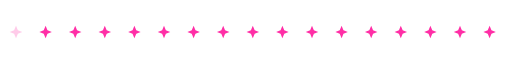
t = 0.00 s
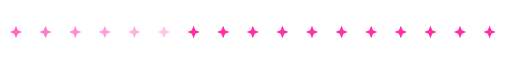
t = 0.74 s
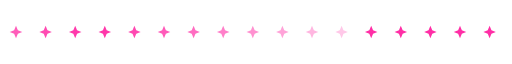
t = 1.56 s
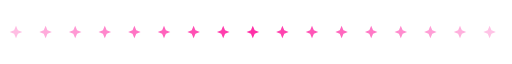
t = 2.30 s
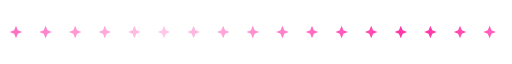
t = 3.08 s
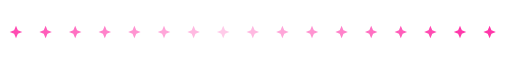
t = 3.38 s

The animated SVG that drew these frames (rendered in a browser with its animation timeline set to each time). Animation: 17 SMIL elements (animate=17); one cycle of 4.64 s, repeats indefinitely.

<svg xmlns="http://www.w3.org/2000/svg" viewBox="0 0 320 24" width="320" height="24" fill="none"><defs><linearGradient id="orb" x1="0.3" y1="0.2" x2="0.8" y2="0.9"><stop offset="0" stop-color="#FFFFFF"/><stop offset="0.4" stop-color="#BFD8FF"/><stop offset="1" stop-color="#FF2EA6"/></linearGradient><linearGradient id="gold" x1="0" y1="0" x2="0" y2="1"><stop offset="0" stop-color="#FFF1B0"/><stop offset="0.5" stop-color="#D4AF37"/><stop offset="1" stop-color="#8A6A12"/></linearGradient></defs><g transform="translate(10,12)"><g><animate attributeName="opacity" values=".25;1;.25" dur="2.4s" begin="0s" repeatCount="indefinite"/><path d="M0 -3.9L1.17 -1.17L3.9 0L1.17 1.17L0 3.9L-1.17 1.17L-3.9 0L-1.17 -1.17Z" fill="#FF2EA6"/></g></g><g transform="translate(28.5,12)"><g><animate attributeName="opacity" values=".25;1;.25" dur="2.4s" begin="0.14s" repeatCount="indefinite"/><path d="M0 -3.9L1.17 -1.17L3.9 0L1.17 1.17L0 3.9L-1.17 1.17L-3.9 0L-1.17 -1.17Z" fill="#FF2EA6"/></g></g><g transform="translate(47,12)"><g><animate attributeName="opacity" values=".25;1;.25" dur="2.4s" begin="0.28s" repeatCount="indefinite"/><path d="M0 -3.9L1.17 -1.17L3.9 0L1.17 1.17L0 3.9L-1.17 1.17L-3.9 0L-1.17 -1.17Z" fill="#FF2EA6"/></g></g><g transform="translate(65.5,12)"><g><animate attributeName="opacity" values=".25;1;.25" dur="2.4s" begin="0.42s" repeatCount="indefinite"/><path d="M0 -3.9L1.17 -1.17L3.9 0L1.17 1.17L0 3.9L-1.17 1.17L-3.9 0L-1.17 -1.17Z" fill="#FF2EA6"/></g></g><g transform="translate(84,12)"><g><animate attributeName="opacity" values=".25;1;.25" dur="2.4s" begin="0.56s" repeatCount="indefinite"/><path d="M0 -3.9L1.17 -1.17L3.9 0L1.17 1.17L0 3.9L-1.17 1.17L-3.9 0L-1.17 -1.17Z" fill="#FF2EA6"/></g></g><g transform="translate(102.5,12)"><g><animate attributeName="opacity" values=".25;1;.25" dur="2.4s" begin="0.7s" repeatCount="indefinite"/><path d="M0 -3.9L1.17 -1.17L3.9 0L1.17 1.17L0 3.9L-1.17 1.17L-3.9 0L-1.17 -1.17Z" fill="#FF2EA6"/></g></g><g transform="translate(121,12)"><g><animate attributeName="opacity" values=".25;1;.25" dur="2.4s" begin="0.84s" repeatCount="indefinite"/><path d="M0 -3.9L1.17 -1.17L3.9 0L1.17 1.17L0 3.9L-1.17 1.17L-3.9 0L-1.17 -1.17Z" fill="#FF2EA6"/></g></g><g transform="translate(139.5,12)"><g><animate attributeName="opacity" values=".25;1;.25" dur="2.4s" begin="0.98s" repeatCount="indefinite"/><path d="M0 -3.9L1.17 -1.17L3.9 0L1.17 1.17L0 3.9L-1.17 1.17L-3.9 0L-1.17 -1.17Z" fill="#FF2EA6"/></g></g><g transform="translate(158,12)"><g><animate attributeName="opacity" values=".25;1;.25" dur="2.4s" begin="1.12s" repeatCount="indefinite"/><path d="M0 -3.9L1.17 -1.17L3.9 0L1.17 1.17L0 3.9L-1.17 1.17L-3.9 0L-1.17 -1.17Z" fill="#FF2EA6"/></g></g><g transform="translate(176.5,12)"><g><animate attributeName="opacity" values=".25;1;.25" dur="2.4s" begin="1.26s" repeatCount="indefinite"/><path d="M0 -3.9L1.17 -1.17L3.9 0L1.17 1.17L0 3.9L-1.17 1.17L-3.9 0L-1.17 -1.17Z" fill="#FF2EA6"/></g></g><g transform="translate(195,12)"><g><animate attributeName="opacity" values=".25;1;.25" dur="2.4s" begin="1.4s" repeatCount="indefinite"/><path d="M0 -3.9L1.17 -1.17L3.9 0L1.17 1.17L0 3.9L-1.17 1.17L-3.9 0L-1.17 -1.17Z" fill="#FF2EA6"/></g></g><g transform="translate(213.5,12)"><g><animate attributeName="opacity" values=".25;1;.25" dur="2.4s" begin="1.54s" repeatCount="indefinite"/><path d="M0 -3.9L1.17 -1.17L3.9 0L1.17 1.17L0 3.9L-1.17 1.17L-3.9 0L-1.17 -1.17Z" fill="#FF2EA6"/></g></g><g transform="translate(232,12)"><g><animate attributeName="opacity" values=".25;1;.25" dur="2.4s" begin="1.68s" repeatCount="indefinite"/><path d="M0 -3.9L1.17 -1.17L3.9 0L1.17 1.17L0 3.9L-1.17 1.17L-3.9 0L-1.17 -1.17Z" fill="#FF2EA6"/></g></g><g transform="translate(250.5,12)"><g><animate attributeName="opacity" values=".25;1;.25" dur="2.4s" begin="1.82s" repeatCount="indefinite"/><path d="M0 -3.9L1.17 -1.17L3.9 0L1.17 1.17L0 3.9L-1.17 1.17L-3.9 0L-1.17 -1.17Z" fill="#FF2EA6"/></g></g><g transform="translate(269,12)"><g><animate attributeName="opacity" values=".25;1;.25" dur="2.4s" begin="1.96s" repeatCount="indefinite"/><path d="M0 -3.9L1.17 -1.17L3.9 0L1.17 1.17L0 3.9L-1.17 1.17L-3.9 0L-1.17 -1.17Z" fill="#FF2EA6"/></g></g><g transform="translate(287.5,12)"><g><animate attributeName="opacity" values=".25;1;.25" dur="2.4s" begin="2.1s" repeatCount="indefinite"/><path d="M0 -3.9L1.17 -1.17L3.9 0L1.17 1.17L0 3.9L-1.17 1.17L-3.9 0L-1.17 -1.17Z" fill="#FF2EA6"/></g></g><g transform="translate(306,12)"><g><animate attributeName="opacity" values=".25;1;.25" dur="2.4s" begin="2.24s" repeatCount="indefinite"/><path d="M0 -3.9L1.17 -1.17L3.9 0L1.17 1.17L0 3.9L-1.17 1.17L-3.9 0L-1.17 -1.17Z" fill="#FF2EA6"/></g></g></svg>
